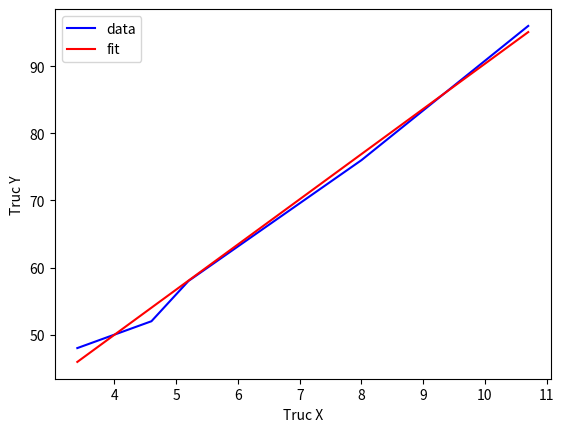
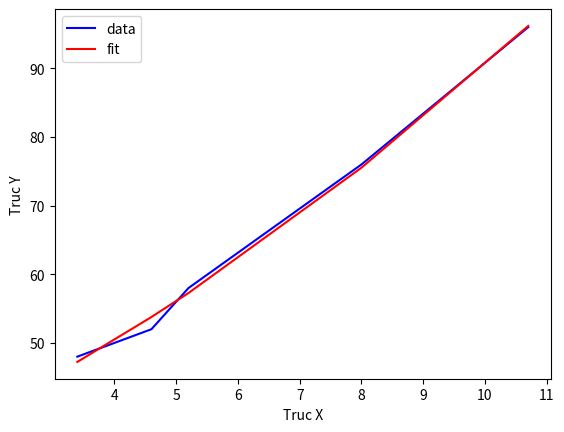

Source code (Python) for these figures, in order:
# th2
from sympy import sin
dD3 = -2.515*sin(0.503*3-3.39525)
print (dD3)
dD6 = -2.515*sin(0.503*6-3.39525)
print (dD6)
dD9 = -2.515*sin(0.503*9-3.39525)
print (dD9)
dD12 = -2.515*sin(0.503*12-3.39525)
print (dD12)
# th3
from scipy.optimize import curve_fit 
import numpy as np 
x_data = np.array([3.4, 4.6, 5.2, 8.0, 10.7]) 
y_data = np.array([ 48, 52, 58, 76, 96 ]) 
import matplotlib.pyplot as plt 
plt.plot(x_data, y_data, 'b-', label='data')
def ham_bac_1(x, a, b): 
    return a*x + b 
duongcong, saiso = curve_fit(ham_bac_1, x_data, y_data) 
print(duongcong) 
gia_tri_73 = ham_bac_1(7.3, *duongcong) 
print (gia_tri_73)
plt.plot(x_data, ham_bac_1(x_data, *duongcong), 'r-', label='fit') 
plt.xlabel('Truc X') 
plt.ylabel('Truc Y') 
plt.legend() 
plt.show()
# th4
from scipy.optimize import curve_fit 
import numpy as np 
x_data = np.array([3.4, 4.6, 5.2, 8.0, 10.7]) 
y_data = np.array([ 48, 52, 58, 76, 96 ]) 
import matplotlib.pyplot as plt 
plt.plot(x_data, y_data, 'b-', label='data')
def ham_bac_2(x, a, b, c): 
    return a*x**2 + b*x + c
duongcong, saiso = curve_fit(ham_bac_2, x_data, y_data) 
print(duongcong)
gia_tri_73 = ham_bac_2(7.3, *duongcong)
print (gia_tri_73)
plt.plot(x_data, ham_bac_2(x_data, *duongcong), 'r-', label='fit') 
plt.xlabel('Truc X') 
plt.ylabel('Truc Y') 
plt.legend() 
plt.show()
# th5
from sympy import * 
x, y = symbols("x y") 
f = (3*x ** 2 - y) 
tp = integrate(f, (y, 0, 3), (x, 0, 2)) 
print(tp)
tp = integrate(f, (x, 0, 2), (y, 0, 3)) 
print(tp)
# th6
from sympy import * 
x, y = symbols("x y") 
f = x* y 
tp1 = integrate(f, (y, x, 2-x*x), (x, -2, 1)) 
print(tp1)
